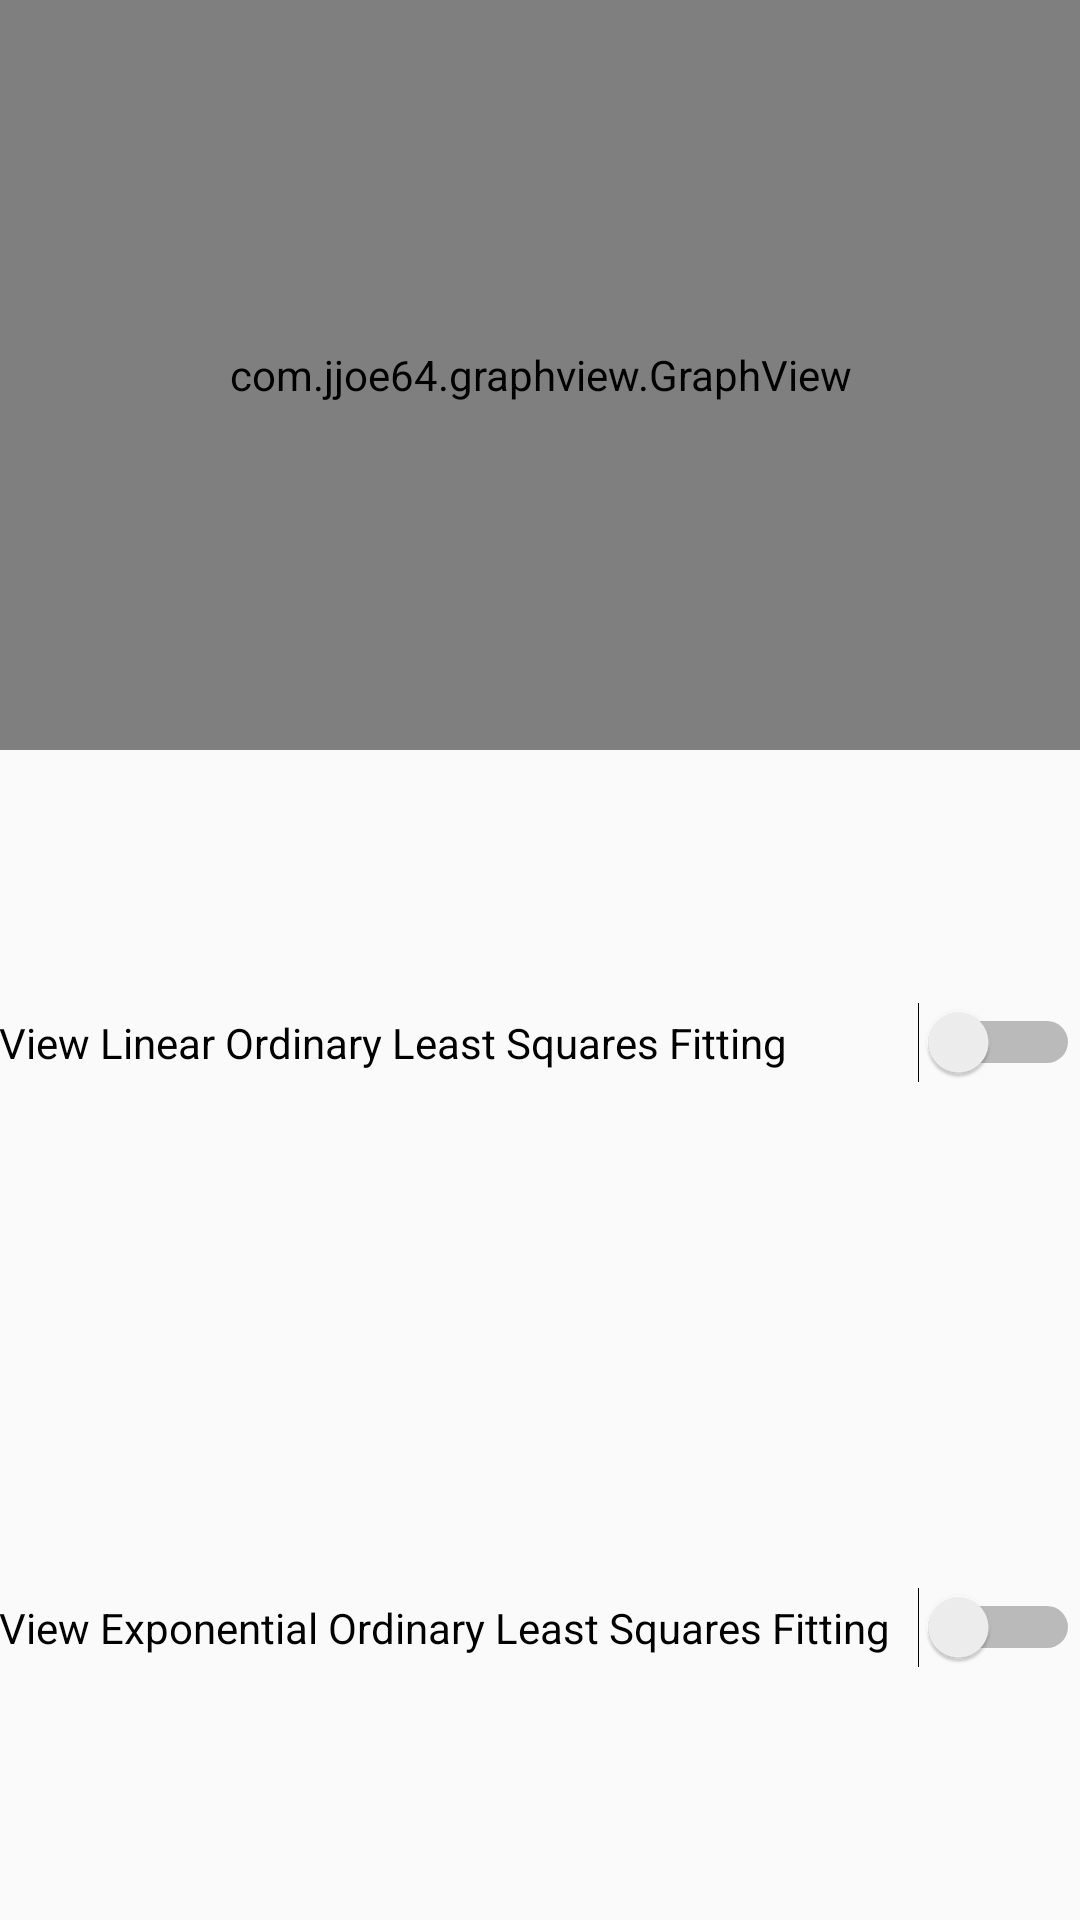

Reconstruct the res/layout file that produces this screen, plus the resources it refers to.
<!-- AndroidManifest.xml: application theme Theme.AppTheme.Light.NoActionBar -->
<!-- res/layout/activity_graph.xml -->
<?xml version="1.0" encoding="utf-8"?>
<LinearLayout xmlns:android="http://schemas.android.com/apk/res/android"
    xmlns:app="http://schemas.android.com/apk/res-auto"
    xmlns:tools="http://schemas.android.com/tools"
    android:layout_width="match_parent"
    android:layout_height="match_parent"
    android:orientation="vertical"
    tools:context=".GraphActivity">

    <com.jjoe64.graphview.GraphView
        android:id="@+id/graph"
        android:layout_width="match_parent"
        android:layout_height="250dip"></com.jjoe64.graphview.GraphView>

    <Switch
        android:id="@+id/toggleViewLinearOLS"
        android:layout_width="match_parent"
        android:layout_height="wrap_content"
        android:layout_weight="1"
        android:button="@android:color/holo_red_dark"
        android:checked="false"
        android:splitTrack="false"
        android:text="@string/Linear_OLS_toggle_label"
        android:textColorLink="@android:color/holo_red_dark"
        android:textOff="@string/Linear_OLS_not_visible"
        android:textOn="@string/Linear_OLS_visible" />

    <Switch
        android:id="@+id/toggleViewExponentialOLS"
        android:layout_width="match_parent"
        android:layout_height="wrap_content"
        android:layout_weight="1"
        android:button="@android:color/holo_red_dark"
        android:checked="false"
        android:splitTrack="false"
        android:text="@string/Exponential_OLS_toggle_label"
        android:textColorLink="@android:color/holo_red_dark"
        android:textOff="@string/Exponential_OLS_not_visible"
        android:textOn="@string/Exponential_OLS_visible" />

</LinearLayout>
<!-- resources referenced by this layout -->
<resources>
  <string name="Exponential_OLS_not_visible">Exponential Ordinary Least Squares is Not Visible</string>
  <string name="Exponential_OLS_toggle_label">View Exponential Ordinary Least Squares Fitting</string>
  <string name="Exponential_OLS_visible">Exponential Ordinary Least Squares is Visible</string>
  <string name="Linear_OLS_not_visible">Linear Ordinary Least Squares is Not Visible</string>
  <string name="Linear_OLS_toggle_label">View Linear Ordinary Least Squares Fitting</string>
  <string name="Linear_OLS_visible">Linear Ordinary Least Squares is Visible</string>
  <style name="Theme.AppTheme.Light.NoActionBar" parent="Theme.AppCompat.Light.NoActionBar" />
</resources>
